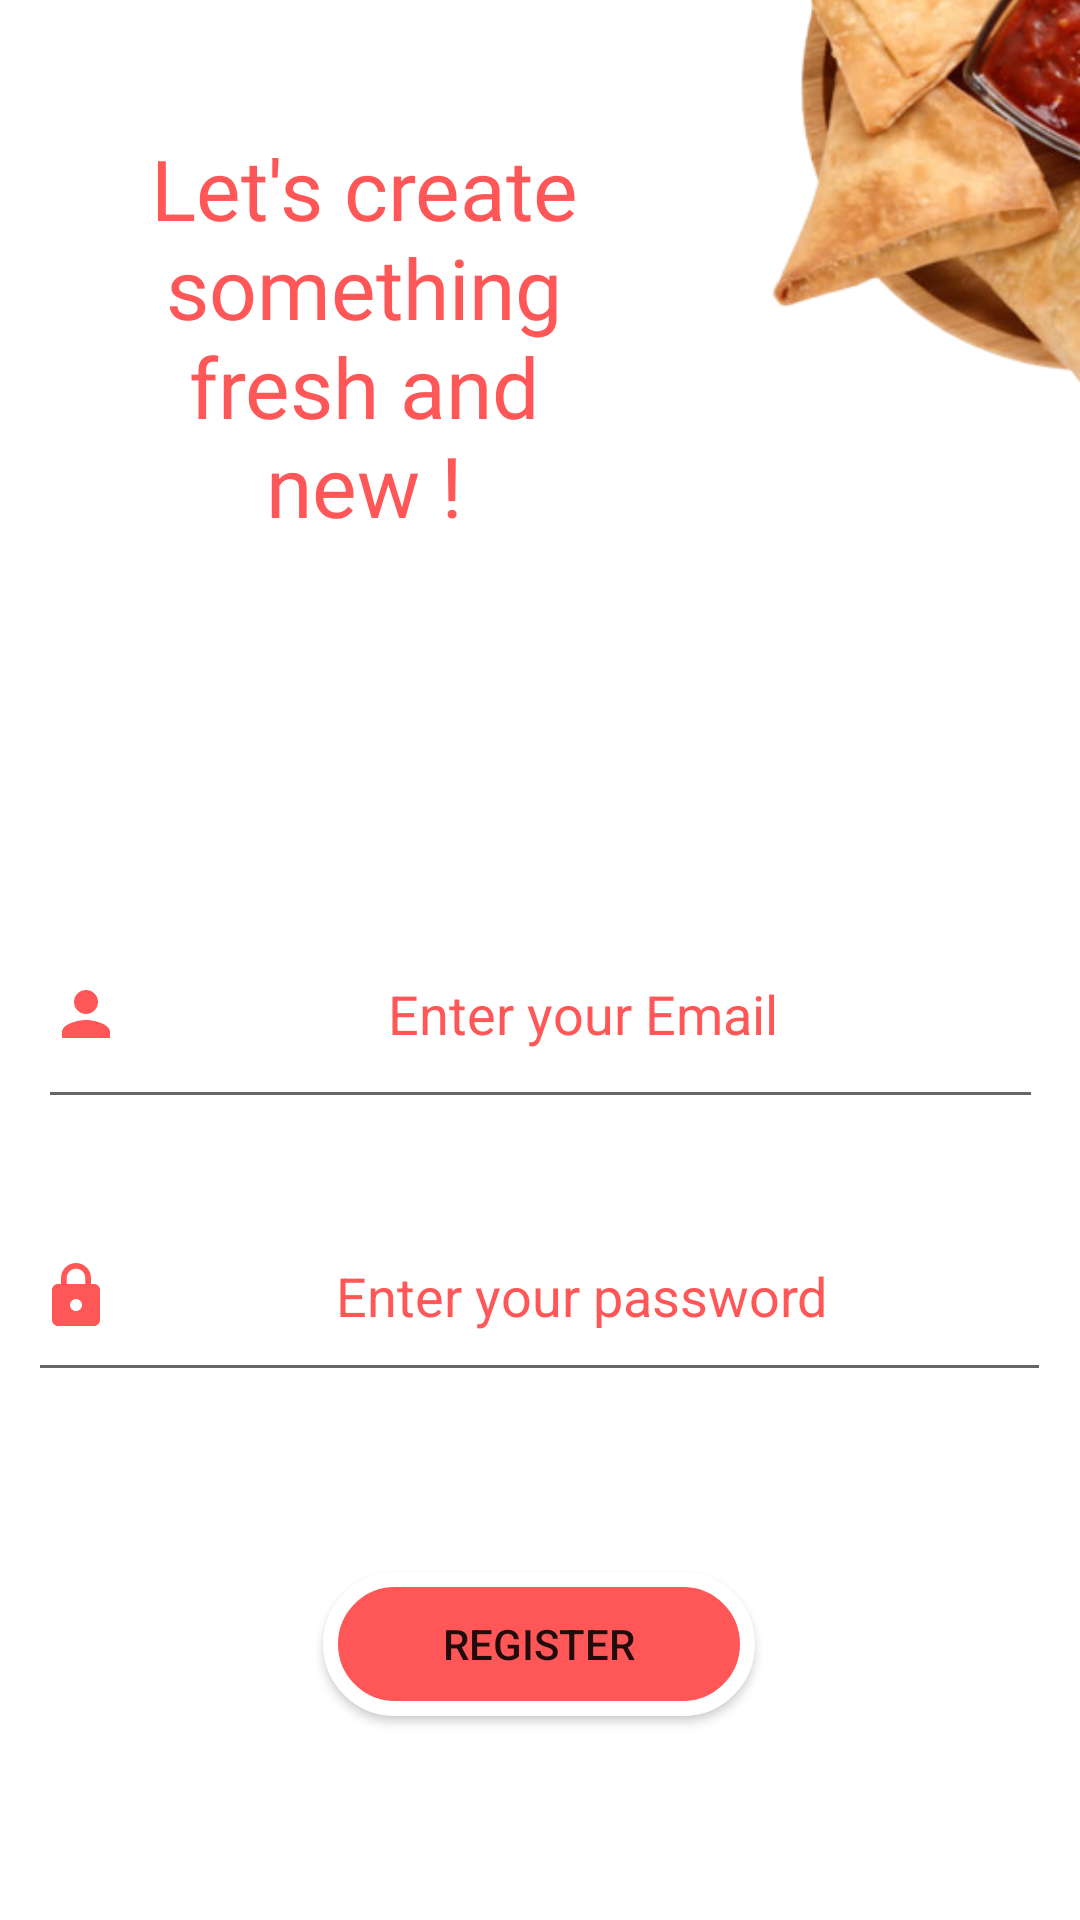

Here is an Android app screen rendered from its layout file. Give the layout XML and the strings, colors and styles it references.
<!-- AndroidManifest.xml: application theme Theme.Delights -->
<!-- res/layout/activity_register.xml -->
<?xml version="1.0" encoding="utf-8"?>
<androidx.constraintlayout.widget.ConstraintLayout xmlns:android="http://schemas.android.com/apk/res/android"
    xmlns:app="http://schemas.android.com/apk/res-auto"
    xmlns:tools="http://schemas.android.com/tools"
    android:layout_width="match_parent"
    android:layout_height="match_parent"
    android:background="@color/white"
    android:foregroundTint="#F44336"
    tools:context=".Register">

    <TextView
        android:id="@+id/textView"
        android:layout_width="187dp"
        android:layout_height="164dp"
        android:layout_marginStart="28dp"
        android:layout_marginTop="44dp"
        android:fontFamily="@font/acme"
        android:text="Let's create something fresh and new !"
        android:textAlignment="center"
        android:textColor="@color/red_background"
        android:textSize="28sp"
        app:layout_constraintStart_toStartOf="parent"
        app:layout_constraintTop_toTopOf="parent" />

    <EditText
        android:id="@+id/register_email"
        android:layout_width="335dp"
        android:layout_height="73dp"
        android:layout_marginTop="92dp"
        android:drawableStart="@drawable/baseline_person_24"
        android:ems="10"
        android:hint=" Enter your Email"
        android:textAlignment="center"
        android:inputType="textEmailAddress"

        android:textColor="#FF5757"
        android:textColorHint="#FF5757"
        app:layout_constraintEnd_toEndOf="parent"
        app:layout_constraintStart_toStartOf="parent"
        app:layout_constraintTop_toBottomOf="@+id/textView" />

    <EditText
        android:id="@+id/register_password"
        android:layout_width="341dp"
        android:layout_height="67dp"
        android:layout_marginTop="24dp"
        android:drawableStart="@drawable/baseline_lock_24"
        android:ems="10"
        android:hint=" Enter your password"
        android:textAlignment="center"
        android:inputType="textVisiblePassword|textPassword"
        android:textColor="#FF5757"
        android:textColorHint="#FF5757"
        app:layout_constraintEnd_toEndOf="parent"
        app:layout_constraintHorizontal_bias="0.493"
        app:layout_constraintStart_toStartOf="parent"
        app:layout_constraintTop_toBottomOf="@+id/register_email" />

    <Button
        android:id="@+id/register_2"
        android:layout_width="144dp"
        android:layout_height="48dp"
        android:layout_marginTop="60dp"
        android:background="@drawable/button_gradient"
        android:text="Register"
        app:layout_constraintEnd_toEndOf="parent"
        app:layout_constraintHorizontal_bias="0.498"
        app:layout_constraintStart_toStartOf="parent"
        app:layout_constraintTop_toBottomOf="@+id/register_password" />

    <CheckBox
        android:id="@+id/checkBox"
        android:layout_width="342dp"
        android:layout_height="76dp"
        android:layout_marginTop="52dp"
        android:buttonTint="#F44336"
        android:checked="false"
        android:text="By registering you accept our terms and conditions"
        android:textColor="@color/red_background"
        android:textSize="16sp"
        app:layout_constraintEnd_toEndOf="parent"
        app:layout_constraintHorizontal_bias="0.492"
        app:layout_constraintStart_toStartOf="parent"
        app:layout_constraintTop_toBottomOf="@+id/register_2" />

    <ImageView
        android:id="@+id/imageView4"
        android:layout_width="389dp"
        android:layout_height="320dp"
        android:layout_marginStart="172dp"
        android:layout_marginBottom="456dp"
        app:layout_constraintBottom_toBottomOf="parent"
        app:layout_constraintStart_toStartOf="parent"
        app:srcCompat="@drawable/samosa_register" />

</androidx.constraintlayout.widget.ConstraintLayout>
<!-- resources referenced by this layout -->
<resources>
  <color name="red_background">#FF5757</color>
  <color name="white">#FFFFFFFF</color>
  <!-- drawable baseline_lock_24 (drawable) -->
  <vector android:height="24dp" android:tint="#FF5757"
      android:viewportHeight="24" android:viewportWidth="24"
      android:width="24dp" xmlns:android="http://schemas.android.com/apk/res/android">
      <path android:fillColor="@android:color/white" android:pathData="M18,8h-1L17,6c0,-2.76 -2.24,-5 -5,-5S7,3.24 7,6v2L6,8c-1.1,0 -2,0.9 -2,2v10c0,1.1 0.9,2 2,2h12c1.1,0 2,-0.9 2,-2L20,10c0,-1.1 -0.9,-2 -2,-2zM12,17c-1.1,0 -2,-0.9 -2,-2s0.9,-2 2,-2 2,0.9 2,2 -0.9,2 -2,2zM15.1,8L8.9,8L8.9,6c0,-1.71 1.39,-3.1 3.1,-3.1 1.71,0 3.1,1.39 3.1,3.1v2z"/>
  </vector>
  <!-- drawable baseline_person_24 (drawable) -->
  <vector android:height="24dp" android:tint="#FF5757"
      android:viewportHeight="24" android:viewportWidth="24"
      android:width="24dp" xmlns:android="http://schemas.android.com/apk/res/android">
      <path android:fillColor="@android:color/white" android:pathData="M12,12c2.21,0 4,-1.79 4,-4s-1.79,-4 -4,-4 -4,1.79 -4,4 1.79,4 4,4zM12,14c-2.67,0 -8,1.34 -8,4v2h16v-2c0,-2.66 -5.33,-4 -8,-4z"/>
  </vector>
  <!-- drawable button_gradient (drawable) -->
  <?xml version="1.0" encoding="utf-8"?>
  <shape xmlns:android="http://schemas.android.com/apk/res/android">
  <gradient android:angle="90"
      android:startColor="@color/red_background"
      android:endColor="@color/red_background"
      />
      <corners android:radius="45dp"/>
      <stroke android:color="@color/white"
          android:width="5dp"/>
  </shape>
  <!-- drawable samosa_register: png bitmap (drawable, 198182 bytes) -->
  <style name="Theme.Delights" parent="Theme.AppCompat.Light.NoActionBar">
          
          <item name="colorPrimary">@color/purple_500</item>
          <item name="colorPrimaryVariant">@color/purple_700</item>
          <item name="colorOnPrimary">@color/white</item>
          
          <item name="colorSecondary">@color/teal_200</item>
          <item name="colorSecondaryVariant">@color/teal_700</item>
          <item name="colorOnSecondary">@color/black</item>
          
          <item name="android:statusBarColor">@color/red_background</item>
          
      </style>
  <color name="purple_500">#FF6200EE</color>
  <color name="purple_700">#FF3700B3</color>
  <color name="teal_200">#FF03DAC5</color>
  <color name="teal_700">#FF018786</color>
  <color name="black">#FF000000</color>
</resources>
